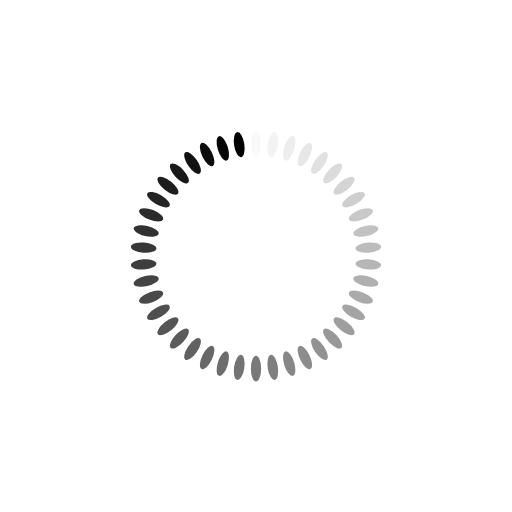
t = 0.00 s
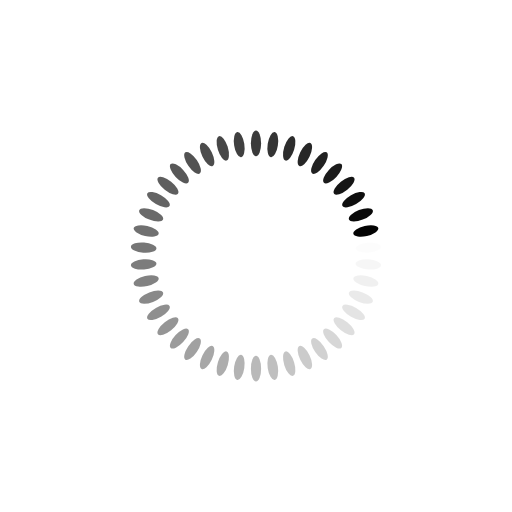
t = 0.23 s
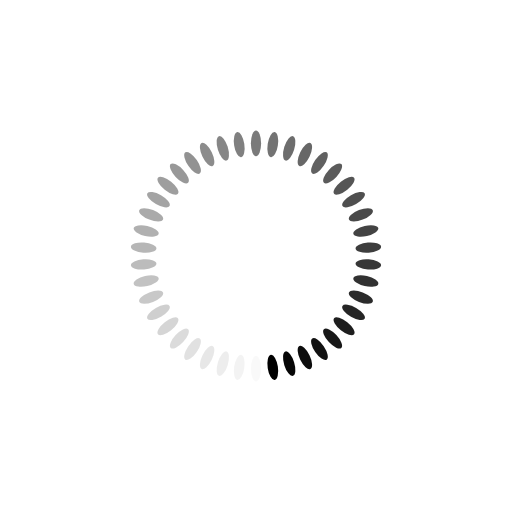
t = 0.46 s
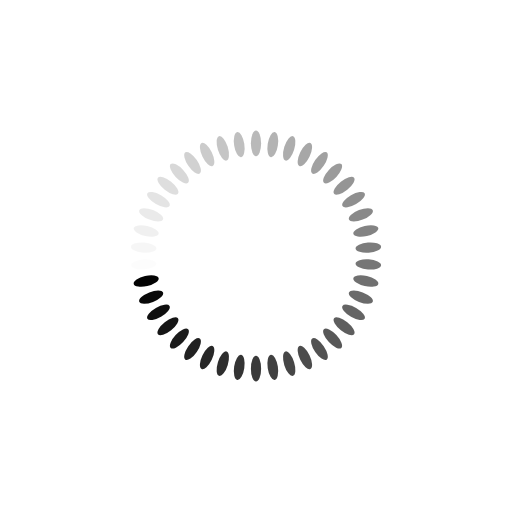
t = 0.69 s

The animated SVG that drew these frames (rendered in a browser with its animation timeline set to each time). Animation: 42 SMIL elements (animate=42); one cycle of 0.92 s, repeats indefinitely.

<?xml version="1.0" encoding="utf-8"?>
<svg xmlns="http://www.w3.org/2000/svg" xmlns:xlink="http://www.w3.org/1999/xlink" style="margin: auto; background: none; display: block; shape-rendering: auto;" width="257px" height="257px" viewBox="0 0 100 100" preserveAspectRatio="xMidYMid">
<g transform="rotate(0 50 50)">
  <rect x="49" y="25.5" rx="1" ry="2.5" width="2" height="5" fill="#000">
    <animate attributeName="opacity" values="1;0" keyTimes="0;1" dur="0.9174311926605504s" begin="-0.8955875928352992s" repeatCount="indefinite"></animate>
  </rect>
</g><g transform="rotate(8.571428571428571 50 50)">
  <rect x="49" y="25.5" rx="1" ry="2.5" width="2" height="5" fill="#000">
    <animate attributeName="opacity" values="1;0" keyTimes="0;1" dur="0.9174311926605504s" begin="-0.873743993010048s" repeatCount="indefinite"></animate>
  </rect>
</g><g transform="rotate(17.142857142857142 50 50)">
  <rect x="49" y="25.5" rx="1" ry="2.5" width="2" height="5" fill="#000">
    <animate attributeName="opacity" values="1;0" keyTimes="0;1" dur="0.9174311926605504s" begin="-0.8519003931847968s" repeatCount="indefinite"></animate>
  </rect>
</g><g transform="rotate(25.714285714285715 50 50)">
  <rect x="49" y="25.5" rx="1" ry="2.5" width="2" height="5" fill="#000">
    <animate attributeName="opacity" values="1;0" keyTimes="0;1" dur="0.9174311926605504s" begin="-0.8300567933595456s" repeatCount="indefinite"></animate>
  </rect>
</g><g transform="rotate(34.285714285714285 50 50)">
  <rect x="49" y="25.5" rx="1" ry="2.5" width="2" height="5" fill="#000">
    <animate attributeName="opacity" values="1;0" keyTimes="0;1" dur="0.9174311926605504s" begin="-0.8082131935342944s" repeatCount="indefinite"></animate>
  </rect>
</g><g transform="rotate(42.857142857142854 50 50)">
  <rect x="49" y="25.5" rx="1" ry="2.5" width="2" height="5" fill="#000">
    <animate attributeName="opacity" values="1;0" keyTimes="0;1" dur="0.9174311926605504s" begin="-0.7863695937090432s" repeatCount="indefinite"></animate>
  </rect>
</g><g transform="rotate(51.42857142857143 50 50)">
  <rect x="49" y="25.5" rx="1" ry="2.5" width="2" height="5" fill="#000">
    <animate attributeName="opacity" values="1;0" keyTimes="0;1" dur="0.9174311926605504s" begin="-0.764525993883792s" repeatCount="indefinite"></animate>
  </rect>
</g><g transform="rotate(60 50 50)">
  <rect x="49" y="25.5" rx="1" ry="2.5" width="2" height="5" fill="#000">
    <animate attributeName="opacity" values="1;0" keyTimes="0;1" dur="0.9174311926605504s" begin="-0.7426823940585409s" repeatCount="indefinite"></animate>
  </rect>
</g><g transform="rotate(68.57142857142857 50 50)">
  <rect x="49" y="25.5" rx="1" ry="2.5" width="2" height="5" fill="#000">
    <animate attributeName="opacity" values="1;0" keyTimes="0;1" dur="0.9174311926605504s" begin="-0.7208387942332897s" repeatCount="indefinite"></animate>
  </rect>
</g><g transform="rotate(77.14285714285714 50 50)">
  <rect x="49" y="25.5" rx="1" ry="2.5" width="2" height="5" fill="#000">
    <animate attributeName="opacity" values="1;0" keyTimes="0;1" dur="0.9174311926605504s" begin="-0.6989951944080385s" repeatCount="indefinite"></animate>
  </rect>
</g><g transform="rotate(85.71428571428571 50 50)">
  <rect x="49" y="25.5" rx="1" ry="2.5" width="2" height="5" fill="#000">
    <animate attributeName="opacity" values="1;0" keyTimes="0;1" dur="0.9174311926605504s" begin="-0.6771515945827872s" repeatCount="indefinite"></animate>
  </rect>
</g><g transform="rotate(94.28571428571429 50 50)">
  <rect x="49" y="25.5" rx="1" ry="2.5" width="2" height="5" fill="#000">
    <animate attributeName="opacity" values="1;0" keyTimes="0;1" dur="0.9174311926605504s" begin="-0.655307994757536s" repeatCount="indefinite"></animate>
  </rect>
</g><g transform="rotate(102.85714285714286 50 50)">
  <rect x="49" y="25.5" rx="1" ry="2.5" width="2" height="5" fill="#000">
    <animate attributeName="opacity" values="1;0" keyTimes="0;1" dur="0.9174311926605504s" begin="-0.6334643949322848s" repeatCount="indefinite"></animate>
  </rect>
</g><g transform="rotate(111.42857142857143 50 50)">
  <rect x="49" y="25.5" rx="1" ry="2.5" width="2" height="5" fill="#000">
    <animate attributeName="opacity" values="1;0" keyTimes="0;1" dur="0.9174311926605504s" begin="-0.6116207951070336s" repeatCount="indefinite"></animate>
  </rect>
</g><g transform="rotate(120 50 50)">
  <rect x="49" y="25.5" rx="1" ry="2.5" width="2" height="5" fill="#000">
    <animate attributeName="opacity" values="1;0" keyTimes="0;1" dur="0.9174311926605504s" begin="-0.5897771952817824s" repeatCount="indefinite"></animate>
  </rect>
</g><g transform="rotate(128.57142857142858 50 50)">
  <rect x="49" y="25.5" rx="1" ry="2.5" width="2" height="5" fill="#000">
    <animate attributeName="opacity" values="1;0" keyTimes="0;1" dur="0.9174311926605504s" begin="-0.5679335954565312s" repeatCount="indefinite"></animate>
  </rect>
</g><g transform="rotate(137.14285714285714 50 50)">
  <rect x="49" y="25.5" rx="1" ry="2.5" width="2" height="5" fill="#000">
    <animate attributeName="opacity" values="1;0" keyTimes="0;1" dur="0.9174311926605504s" begin="-0.54608999563128s" repeatCount="indefinite"></animate>
  </rect>
</g><g transform="rotate(145.71428571428572 50 50)">
  <rect x="49" y="25.5" rx="1" ry="2.5" width="2" height="5" fill="#000">
    <animate attributeName="opacity" values="1;0" keyTimes="0;1" dur="0.9174311926605504s" begin="-0.5242463958060288s" repeatCount="indefinite"></animate>
  </rect>
</g><g transform="rotate(154.28571428571428 50 50)">
  <rect x="49" y="25.5" rx="1" ry="2.5" width="2" height="5" fill="#000">
    <animate attributeName="opacity" values="1;0" keyTimes="0;1" dur="0.9174311926605504s" begin="-0.5024027959807776s" repeatCount="indefinite"></animate>
  </rect>
</g><g transform="rotate(162.85714285714286 50 50)">
  <rect x="49" y="25.5" rx="1" ry="2.5" width="2" height="5" fill="#000">
    <animate attributeName="opacity" values="1;0" keyTimes="0;1" dur="0.9174311926605504s" begin="-0.4805591961555264s" repeatCount="indefinite"></animate>
  </rect>
</g><g transform="rotate(171.42857142857142 50 50)">
  <rect x="49" y="25.5" rx="1" ry="2.5" width="2" height="5" fill="#000">
    <animate attributeName="opacity" values="1;0" keyTimes="0;1" dur="0.9174311926605504s" begin="-0.4587155963302752s" repeatCount="indefinite"></animate>
  </rect>
</g><g transform="rotate(180 50 50)">
  <rect x="49" y="25.5" rx="1" ry="2.5" width="2" height="5" fill="#000">
    <animate attributeName="opacity" values="1;0" keyTimes="0;1" dur="0.9174311926605504s" begin="-0.436871996505024s" repeatCount="indefinite"></animate>
  </rect>
</g><g transform="rotate(188.57142857142858 50 50)">
  <rect x="49" y="25.5" rx="1" ry="2.5" width="2" height="5" fill="#000">
    <animate attributeName="opacity" values="1;0" keyTimes="0;1" dur="0.9174311926605504s" begin="-0.4150283966797728s" repeatCount="indefinite"></animate>
  </rect>
</g><g transform="rotate(197.14285714285714 50 50)">
  <rect x="49" y="25.5" rx="1" ry="2.5" width="2" height="5" fill="#000">
    <animate attributeName="opacity" values="1;0" keyTimes="0;1" dur="0.9174311926605504s" begin="-0.3931847968545216s" repeatCount="indefinite"></animate>
  </rect>
</g><g transform="rotate(205.71428571428572 50 50)">
  <rect x="49" y="25.5" rx="1" ry="2.5" width="2" height="5" fill="#000">
    <animate attributeName="opacity" values="1;0" keyTimes="0;1" dur="0.9174311926605504s" begin="-0.37134119702927043s" repeatCount="indefinite"></animate>
  </rect>
</g><g transform="rotate(214.28571428571428 50 50)">
  <rect x="49" y="25.5" rx="1" ry="2.5" width="2" height="5" fill="#000">
    <animate attributeName="opacity" values="1;0" keyTimes="0;1" dur="0.9174311926605504s" begin="-0.34949759720401924s" repeatCount="indefinite"></animate>
  </rect>
</g><g transform="rotate(222.85714285714286 50 50)">
  <rect x="49" y="25.5" rx="1" ry="2.5" width="2" height="5" fill="#000">
    <animate attributeName="opacity" values="1;0" keyTimes="0;1" dur="0.9174311926605504s" begin="-0.327653997378768s" repeatCount="indefinite"></animate>
  </rect>
</g><g transform="rotate(231.42857142857142 50 50)">
  <rect x="49" y="25.5" rx="1" ry="2.5" width="2" height="5" fill="#000">
    <animate attributeName="opacity" values="1;0" keyTimes="0;1" dur="0.9174311926605504s" begin="-0.3058103975535168s" repeatCount="indefinite"></animate>
  </rect>
</g><g transform="rotate(240 50 50)">
  <rect x="49" y="25.5" rx="1" ry="2.5" width="2" height="5" fill="#000">
    <animate attributeName="opacity" values="1;0" keyTimes="0;1" dur="0.9174311926605504s" begin="-0.2839667977282656s" repeatCount="indefinite"></animate>
  </rect>
</g><g transform="rotate(248.57142857142858 50 50)">
  <rect x="49" y="25.5" rx="1" ry="2.5" width="2" height="5" fill="#000">
    <animate attributeName="opacity" values="1;0" keyTimes="0;1" dur="0.9174311926605504s" begin="-0.2621231979030144s" repeatCount="indefinite"></animate>
  </rect>
</g><g transform="rotate(257.14285714285717 50 50)">
  <rect x="49" y="25.5" rx="1" ry="2.5" width="2" height="5" fill="#000">
    <animate attributeName="opacity" values="1;0" keyTimes="0;1" dur="0.9174311926605504s" begin="-0.2402795980777632s" repeatCount="indefinite"></animate>
  </rect>
</g><g transform="rotate(265.7142857142857 50 50)">
  <rect x="49" y="25.5" rx="1" ry="2.5" width="2" height="5" fill="#000">
    <animate attributeName="opacity" values="1;0" keyTimes="0;1" dur="0.9174311926605504s" begin="-0.218435998252512s" repeatCount="indefinite"></animate>
  </rect>
</g><g transform="rotate(274.2857142857143 50 50)">
  <rect x="49" y="25.5" rx="1" ry="2.5" width="2" height="5" fill="#000">
    <animate attributeName="opacity" values="1;0" keyTimes="0;1" dur="0.9174311926605504s" begin="-0.1965923984272608s" repeatCount="indefinite"></animate>
  </rect>
</g><g transform="rotate(282.85714285714283 50 50)">
  <rect x="49" y="25.5" rx="1" ry="2.5" width="2" height="5" fill="#000">
    <animate attributeName="opacity" values="1;0" keyTimes="0;1" dur="0.9174311926605504s" begin="-0.17474879860200962s" repeatCount="indefinite"></animate>
  </rect>
</g><g transform="rotate(291.42857142857144 50 50)">
  <rect x="49" y="25.5" rx="1" ry="2.5" width="2" height="5" fill="#000">
    <animate attributeName="opacity" values="1;0" keyTimes="0;1" dur="0.9174311926605504s" begin="-0.1529051987767584s" repeatCount="indefinite"></animate>
  </rect>
</g><g transform="rotate(300 50 50)">
  <rect x="49" y="25.5" rx="1" ry="2.5" width="2" height="5" fill="#000">
    <animate attributeName="opacity" values="1;0" keyTimes="0;1" dur="0.9174311926605504s" begin="-0.1310615989515072s" repeatCount="indefinite"></animate>
  </rect>
</g><g transform="rotate(308.57142857142856 50 50)">
  <rect x="49" y="25.5" rx="1" ry="2.5" width="2" height="5" fill="#000">
    <animate attributeName="opacity" values="1;0" keyTimes="0;1" dur="0.9174311926605504s" begin="-0.109217999126256s" repeatCount="indefinite"></animate>
  </rect>
</g><g transform="rotate(317.14285714285717 50 50)">
  <rect x="49" y="25.5" rx="1" ry="2.5" width="2" height="5" fill="#000">
    <animate attributeName="opacity" values="1;0" keyTimes="0;1" dur="0.9174311926605504s" begin="-0.08737439930100481s" repeatCount="indefinite"></animate>
  </rect>
</g><g transform="rotate(325.7142857142857 50 50)">
  <rect x="49" y="25.5" rx="1" ry="2.5" width="2" height="5" fill="#000">
    <animate attributeName="opacity" values="1;0" keyTimes="0;1" dur="0.9174311926605504s" begin="-0.0655307994757536s" repeatCount="indefinite"></animate>
  </rect>
</g><g transform="rotate(334.2857142857143 50 50)">
  <rect x="49" y="25.5" rx="1" ry="2.5" width="2" height="5" fill="#000">
    <animate attributeName="opacity" values="1;0" keyTimes="0;1" dur="0.9174311926605504s" begin="-0.043687199650502405s" repeatCount="indefinite"></animate>
  </rect>
</g><g transform="rotate(342.85714285714283 50 50)">
  <rect x="49" y="25.5" rx="1" ry="2.5" width="2" height="5" fill="#000">
    <animate attributeName="opacity" values="1;0" keyTimes="0;1" dur="0.9174311926605504s" begin="-0.021843599825251202s" repeatCount="indefinite"></animate>
  </rect>
</g><g transform="rotate(351.42857142857144 50 50)">
  <rect x="49" y="25.5" rx="1" ry="2.5" width="2" height="5" fill="#000">
    <animate attributeName="opacity" values="1;0" keyTimes="0;1" dur="0.9174311926605504s" begin="0s" repeatCount="indefinite"></animate>
  </rect>
</g>
<!-- [ldio] generated by https://loading.io/ --></svg>